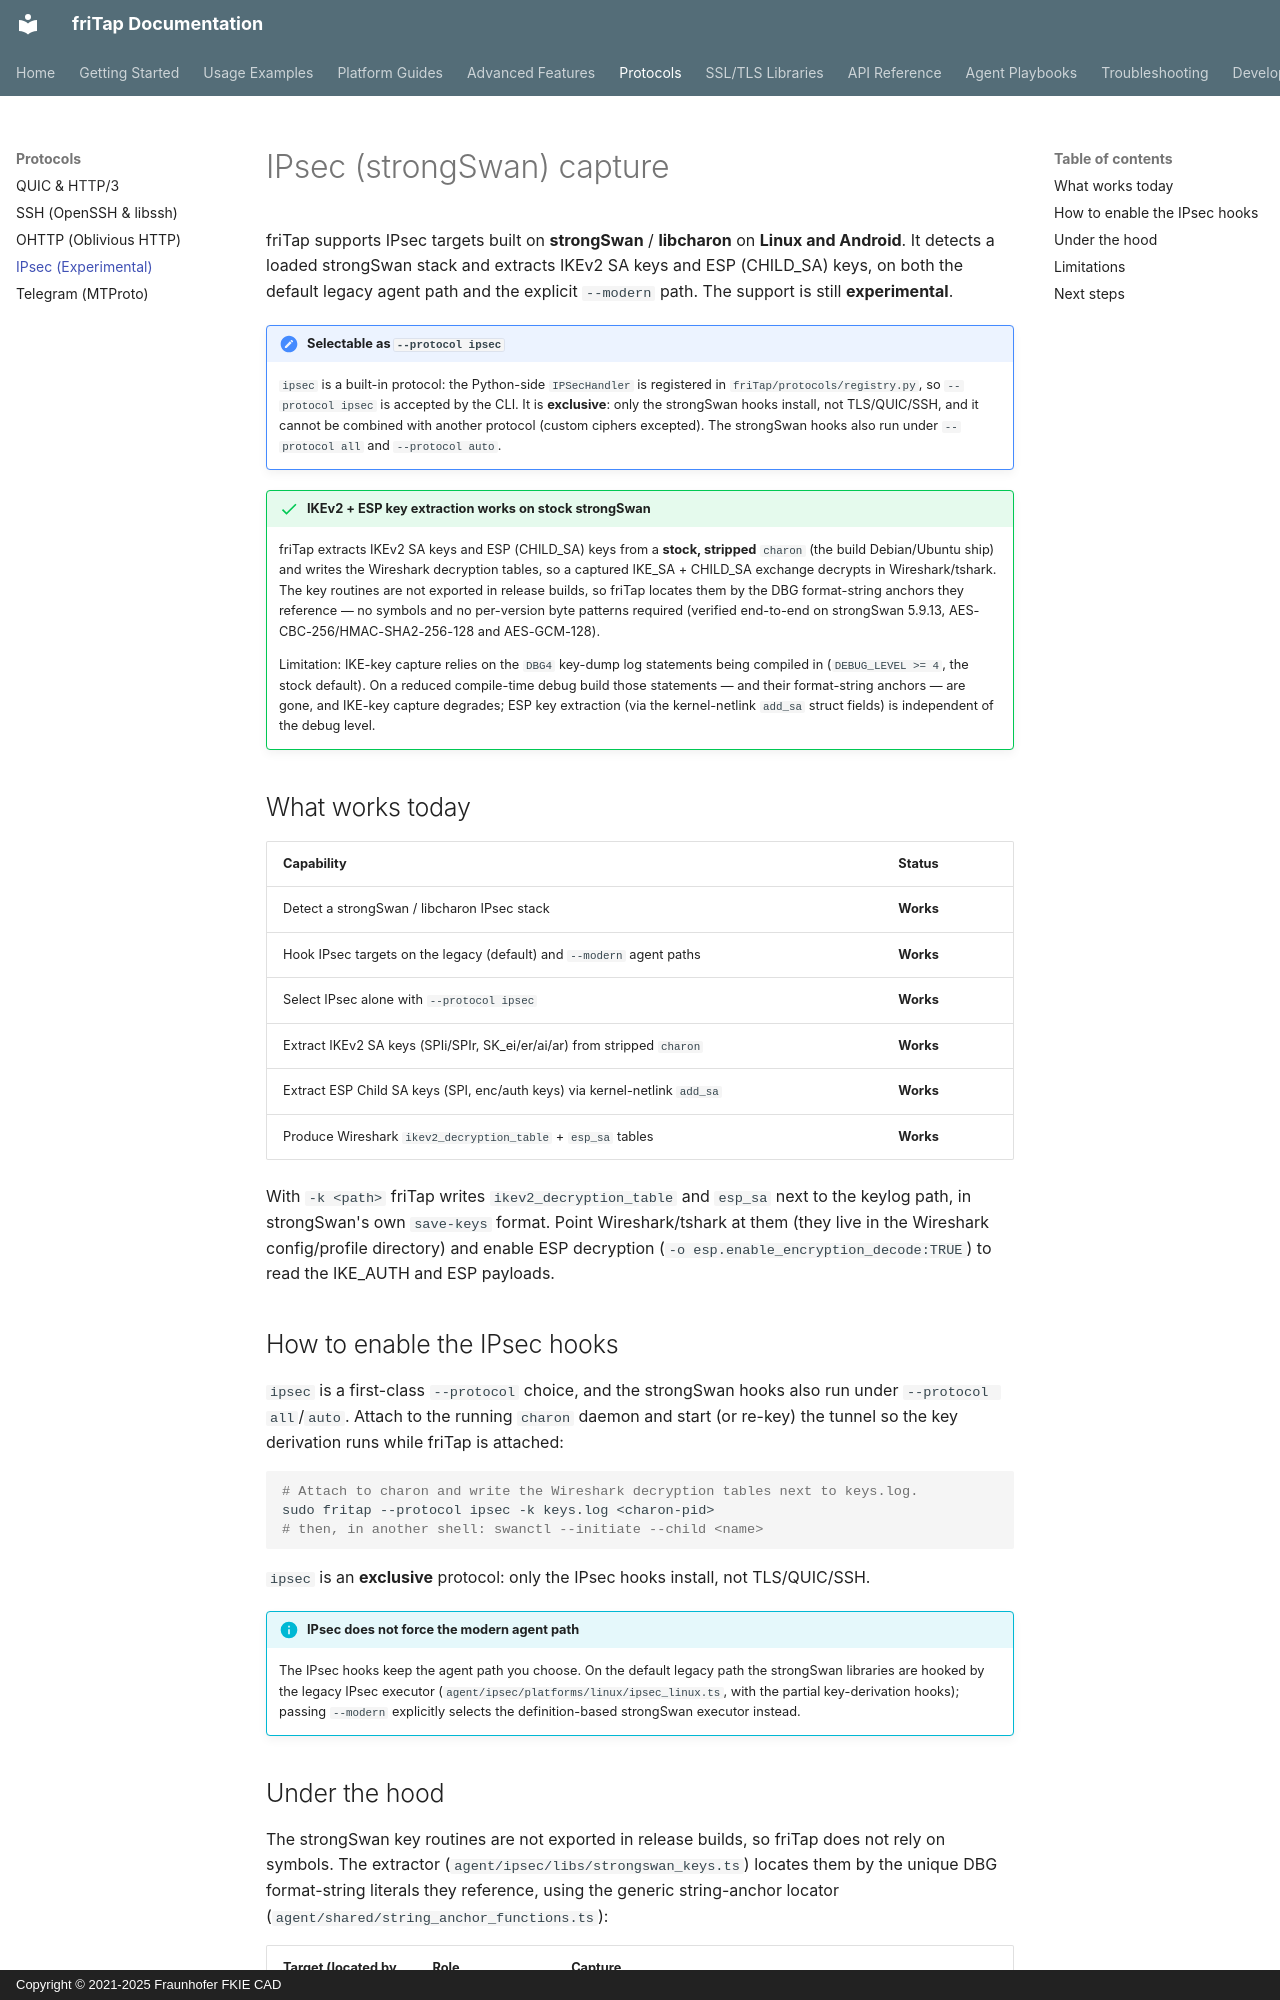

repository: fkie-cad/friTap · page: protocols/ipsec/index.html · generator: mkdocs · copyright: Copyright © 2021-2025 Fraunhofer FKIE CAD

# IPsec (strongSwan) capture

friTap supports IPsec targets built on **strongSwan** / **libcharon** on
**Linux and Android**. It detects a loaded strongSwan stack and extracts IKEv2 SA
keys and ESP (CHILD_SA) keys, on both the default legacy agent path and the
explicit `--modern` path. The support is still **experimental**.

!!! note "Selectable as `--protocol ipsec`"
    `ipsec` is a built-in protocol: the Python-side `IPSecHandler` is registered
    in `friTap/protocols/registry.py`, so `--protocol ipsec` is accepted by the
    CLI. It is **exclusive**: only the strongSwan hooks install, not
    TLS/QUIC/SSH, and it cannot be combined with another protocol (custom
    ciphers excepted). The strongSwan hooks also run under `--protocol all` and
    `--protocol auto`.

!!! success "IKEv2 + ESP key extraction works on stock strongSwan"
    friTap extracts IKEv2 SA keys and ESP (CHILD_SA) keys from a **stock,
    stripped** `charon` (the build Debian/Ubuntu ship) and writes the Wireshark
    decryption tables, so a captured IKE_SA + CHILD_SA exchange decrypts in
    Wireshark/tshark. The key routines are not exported in release builds, so
    friTap locates them by the DBG format-string anchors they reference — no
    symbols and no per-version byte patterns required (verified end-to-end on
    strongSwan 5.9.13, AES-CBC-256/HMAC-SHA2-256-128 and AES-GCM-128).

    Limitation: IKE-key capture relies on the `DBG4` key-dump log statements
    being compiled in (`DEBUG_LEVEL >= 4`, the stock default). On a reduced
    compile-time debug build those statements — and their format-string
    anchors — are gone, and IKE-key capture degrades; ESP key extraction (via
    the kernel-netlink `add_sa` struct fields) is independent of the debug level.

## What works today

| Capability | Status |
|---|---|
| Detect a strongSwan / libcharon IPsec stack | **Works** |
| Hook IPsec targets on the legacy (default) and `--modern` agent paths | **Works** |
| Select IPsec alone with `--protocol ipsec` | **Works** |
| Extract IKEv2 SA keys (SPIi/SPIr, SK_ei/er/ai/ar) from stripped `charon` | **Works** |
| Extract ESP Child SA keys (SPI, enc/auth keys) via kernel-netlink `add_sa` | **Works** |
| Produce Wireshark `ikev2_decryption_table` + `esp_sa` tables | **Works** |

With `-k <path>` friTap writes `ikev2_decryption_table` and `esp_sa` next to the
keylog path, in strongSwan's own `save-keys` format. Point Wireshark/tshark at
them (they live in the Wireshark config/profile directory) and enable ESP
decryption (`-o esp.enable_encryption_decode:TRUE`) to read the IKE_AUTH and ESP
payloads.

## How to enable the IPsec hooks

`ipsec` is a first-class `--protocol` choice, and the strongSwan hooks also run
under `--protocol all`/`auto`. Attach to the running `charon` daemon and start
(or re-key) the tunnel so the key derivation runs while friTap is attached:

```bash
# Attach to charon and write the Wireshark decryption tables next to keys.log.
sudo fritap --protocol ipsec -k keys.log <charon-pid>
# then, in another shell: swanctl --initiate --child <name>
```

`ipsec` is an **exclusive** protocol: only the IPsec hooks install, not
TLS/QUIC/SSH.

!!! info "IPsec does not force the modern agent path"
    The IPsec hooks keep the agent path you choose. On the default legacy
    path the strongSwan libraries are hooked by the legacy IPsec executor
    (`agent/ipsec/platforms/linux/ipsec_linux.ts`, with the partial
    key-derivation hooks); passing `--modern` explicitly selects the
    definition-based strongSwan executor instead.
